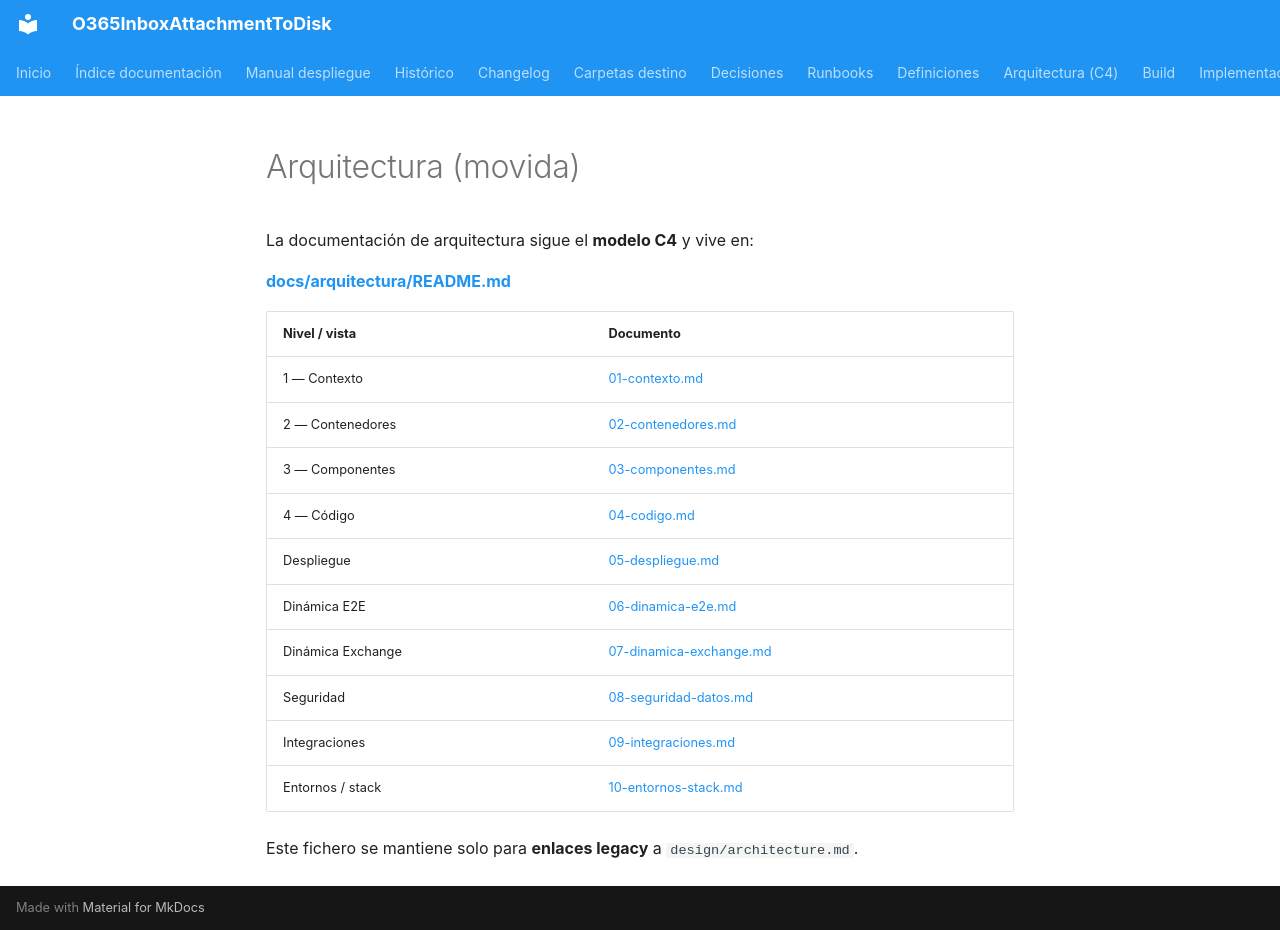

repository: giovanemere/sterling-msgraph-sdk-java · page: design/architecture/index.html · generator: mkdocs

# Arquitectura (movida)

La documentación de arquitectura sigue el **modelo C4** y vive en:

**[docs/arquitectura/README.md](../arquitectura/README.md)**

| Nivel / vista | Documento |
|---------------|-----------|
| 1 — Contexto | [01-contexto.md](../arquitectura/01-contexto.md) |
| 2 — Contenedores | [02-contenedores.md](../arquitectura/02-contenedores.md) |
| 3 — Componentes | [03-componentes.md](../arquitectura/03-componentes.md) |
| 4 — Código | [04-codigo.md](../arquitectura/04-codigo.md) |
| Despliegue | [05-despliegue.md](../arquitectura/05-despliegue.md) |
| Dinámica E2E | [06-dinamica-e2e.md](../arquitectura/06-dinamica-e2e.md) |
| Dinámica Exchange | [07-dinamica-exchange.md](../arquitectura/07-dinamica-exchange.md) |
| Seguridad | [08-seguridad-datos.md](../arquitectura/08-seguridad-datos.md) |
| Integraciones | [09-integraciones.md](../arquitectura/09-integraciones.md) |
| Entornos / stack | [10-entornos-stack.md](../arquitectura/10-entornos-stack.md) |

Este fichero se mantiene solo para **enlaces legacy** a `design/architecture.md`.
